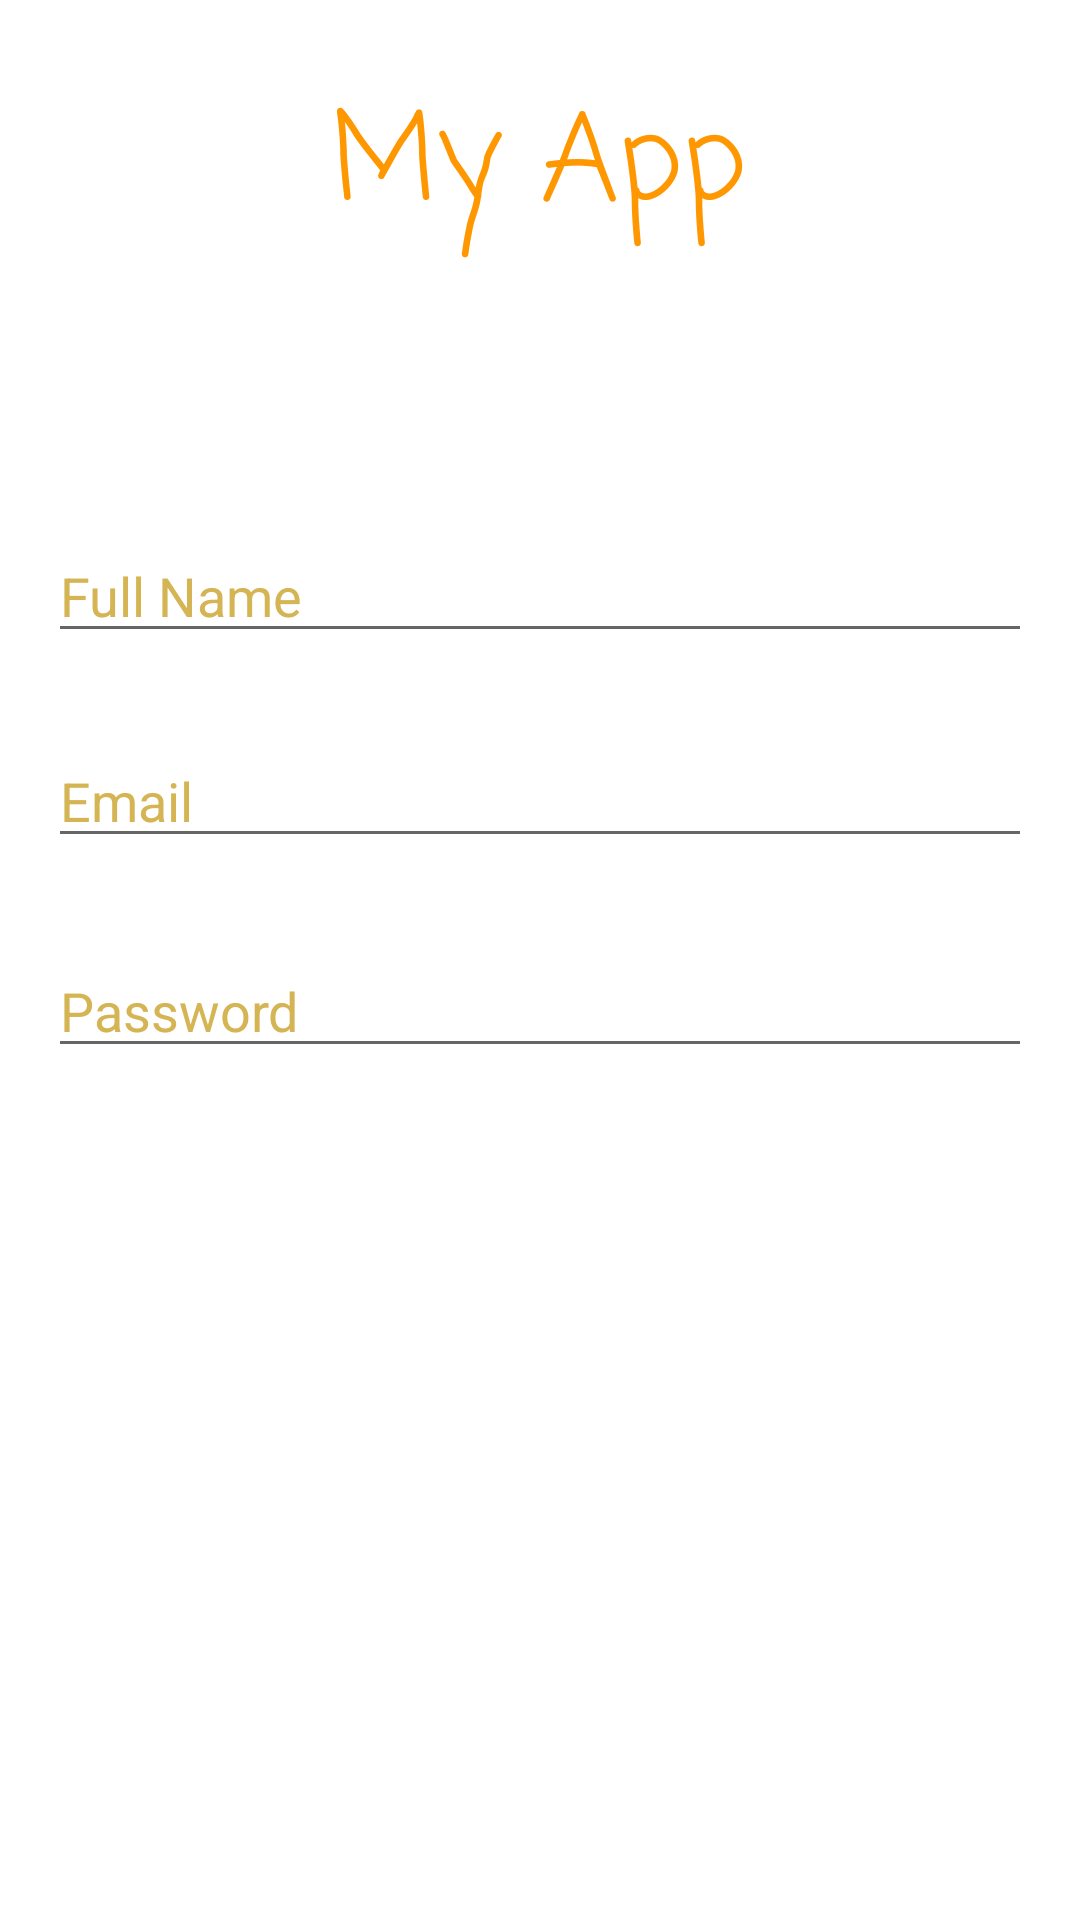

Produce the Android XML layout that renders to this screen, including the resource entries it uses.
<!-- AndroidManifest.xml: application theme Theme.MyApplicationAuthontication -->
<!-- res/layout/activity_register.xml -->
<?xml version="1.0" encoding="utf-8"?>
<androidx.constraintlayout.widget.ConstraintLayout xmlns:android="http://schemas.android.com/apk/res/android"
    xmlns:app="http://schemas.android.com/apk/res-auto"
    xmlns:tools="http://schemas.android.com/tools"
    android:layout_width="match_parent"
    android:layout_height="match_parent"
    android:background="@drawable/back"
    tools:context=".register">

    <TextView
        android:id="@+id/textView"
        android:layout_width="wrap_content"
        android:layout_height="wrap_content"
        android:fontFamily="casual"
        android:text="My App"
        android:textAllCaps="false"
        android:textColor="#FF9800"
        android:textSize="40sp"
        app:layout_constraintBottom_toBottomOf="parent"
        app:layout_constraintEnd_toEndOf="parent"
        app:layout_constraintHorizontal_bias="0.498"
        app:layout_constraintStart_toStartOf="parent"
        app:layout_constraintTop_toTopOf="parent"
        app:layout_constraintVertical_bias="0.043" />

    <TextView
        android:id="@+id/textView2"
        android:layout_width="wrap_content"
        android:layout_height="wrap_content"
        android:fontFamily="casual"
        android:text="Create New Account"
        android:textColor="#FFFFFF"
        android:textSize="25sp"
        app:layout_constraintBottom_toBottomOf="parent"
        app:layout_constraintEnd_toEndOf="parent"
        app:layout_constraintHorizontal_bias="0.497"
        app:layout_constraintStart_toStartOf="parent"
        app:layout_constraintTop_toBottomOf="@+id/textView"
        app:layout_constraintVertical_bias="0.044" />

    <EditText
        android:id="@+id/fName"
        android:layout_width="0dp"
        android:layout_height="wrap_content"
        android:layout_marginStart="16dp"
        android:layout_marginTop="10dp"
        android:layout_marginEnd="16dp"
        android:ems="10"
        android:hint="Full Name"
        android:inputType="textPersonName"
        android:textColor="#F4F4F4"
        android:textColorHint="#D5B454"
        app:layout_constraintBottom_toBottomOf="parent"
        app:layout_constraintEnd_toEndOf="parent"
        app:layout_constraintHorizontal_bias="0.0"
        app:layout_constraintStart_toStartOf="parent"
        app:layout_constraintTop_toBottomOf="@+id/textView2"
        app:layout_constraintVertical_bias="0.044" />

    <EditText
        android:id="@+id/email"
        android:layout_width="0dp"
        android:layout_height="wrap_content"
        android:layout_marginStart="16dp"
        android:layout_marginTop="8dp"
        android:layout_marginEnd="16dp"
        android:ems="10"
        android:hint="Email"
        android:inputType="textPersonName"
        android:textColorHint="#D5B454"
        app:layout_constraintBottom_toBottomOf="parent"
        app:layout_constraintEnd_toEndOf="parent"
        app:layout_constraintHorizontal_bias="0.497"
        app:layout_constraintStart_toStartOf="parent"
        app:layout_constraintTop_toBottomOf="@+id/fName"
        app:layout_constraintVertical_bias="0.051" />

    <EditText
        android:id="@+id/pwrd"
        android:layout_width="0dp"
        android:layout_height="wrap_content"
        android:layout_marginStart="16dp"
        android:layout_marginTop="8dp"
        android:layout_marginEnd="16dp"
        android:ems="10"
        android:hint="Password"
        android:inputType="textPersonName"
        android:textColor="#FFFFFF"
        android:textColorHint="#D5B454"
        app:layout_constraintBottom_toBottomOf="parent"
        app:layout_constraintEnd_toEndOf="parent"
        app:layout_constraintHorizontal_bias="0.0"
        app:layout_constraintStart_toStartOf="parent"
        app:layout_constraintTop_toBottomOf="@+id/email"
        app:layout_constraintVertical_bias="0.068" />
</androidx.constraintlayout.widget.ConstraintLayout>
<!-- resources referenced by this layout -->
<resources>
  <style name="Theme.MyApplicationAuthontication" parent="Theme.MaterialComponents.DayNight.DarkActionBar">
          
          <item name="colorPrimary">@color/purple_500</item>
          <item name="colorPrimaryVariant">@color/purple_700</item>
          <item name="colorOnPrimary">@color/white</item>
          
          <item name="colorSecondary">@color/teal_200</item>
          <item name="colorSecondaryVariant">@color/teal_700</item>
          <item name="colorOnSecondary">@color/black</item>
          
          <item name="android:statusBarColor" tools:targetApi="l">?attr/colorPrimaryVariant</item>
          
      </style>
  <!-- not gathered from this repository: default colours our renderer supplied (Android Studio template values) -->
  <color name="purple_500">#FF6200EE</color>
  <color name="purple_700">#FF3700B3</color>
  <color name="teal_200">#FF03DAC5</color>
  <color name="teal_700">#FF018786</color>
  <color name="black">#FF000000</color>
  <color name="white">#FFFFFFFF</color>
</resources>
